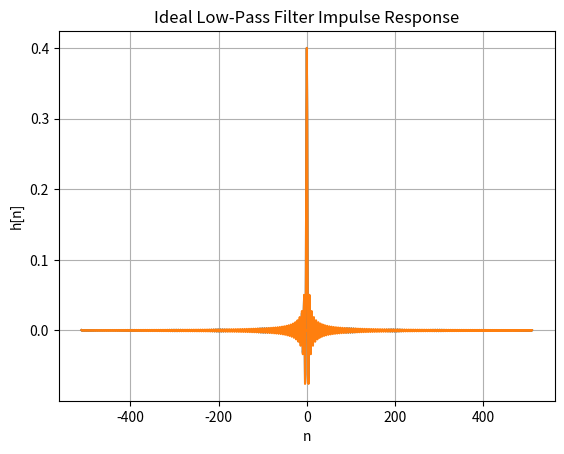
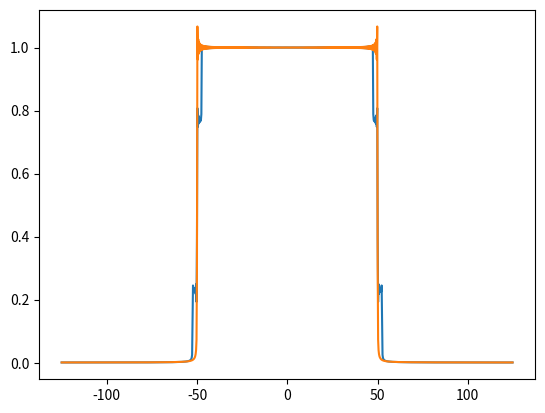

Write the Python code that produced these figures, in order.
import numpy as np
import matplotlib.pyplot as plt

"""
# scratch implementation of FIR filter
# h[n] = sin(2*pi*fc*n/fs) / (pi*n)   --> sinc function
# w[n] = 0.54 + 0.46*cos(2*pi*n/(N-1)) , N = 101  --> Hamming window
"""


fc = 50
fs = 250
N = 1024
h = np.zeros(N)
t = np.zeros(N)
w = np.zeros(N)
h_pre = np.zeros(N)
low = int(-(N-1)/2)
high = int((N-1)/2 + 1)

for i, n in enumerate(range(low, high)):
    if n == 0:
        w[i] = 0.54 + 0.46*np.cos(2*np.pi*n/(101-1))
        h_pre[i] = 2*fc/fs
        h[i] = h_pre[i] * w[i]
        t[i] = n
    else:
        w[i] = 0.54 + 0.46 * np.cos(2 * np.pi * n / (101 - 1))
        h_pre[i] = np.sin(2*np.pi*fc*n/fs)/(np.pi*n)
        h[i] = h_pre[i] * w[i]
        t[i] = n

plt.plot(t, h)
plt.plot(t, h_pre)
plt.title("Ideal Low-Pass Filter Impulse Response")
plt.xlabel("n")
plt.ylabel("h[n]")
plt.grid()
plt.show()

coeff = np.fft.fft(h, n=1024)
freqs = np.fft.fftfreq(1024, d=1/fs)
freqs_shifted = np.fft.fftshift(freqs)
plt.plot(freqs_shifted, np.abs(np.fft.fftshift(coeff)))
coeff_pre = np.fft.fft(h_pre, n=1024)
plt.plot(freqs_shifted, np.abs(np.fft.fftshift(coeff_pre)))
plt.show()
